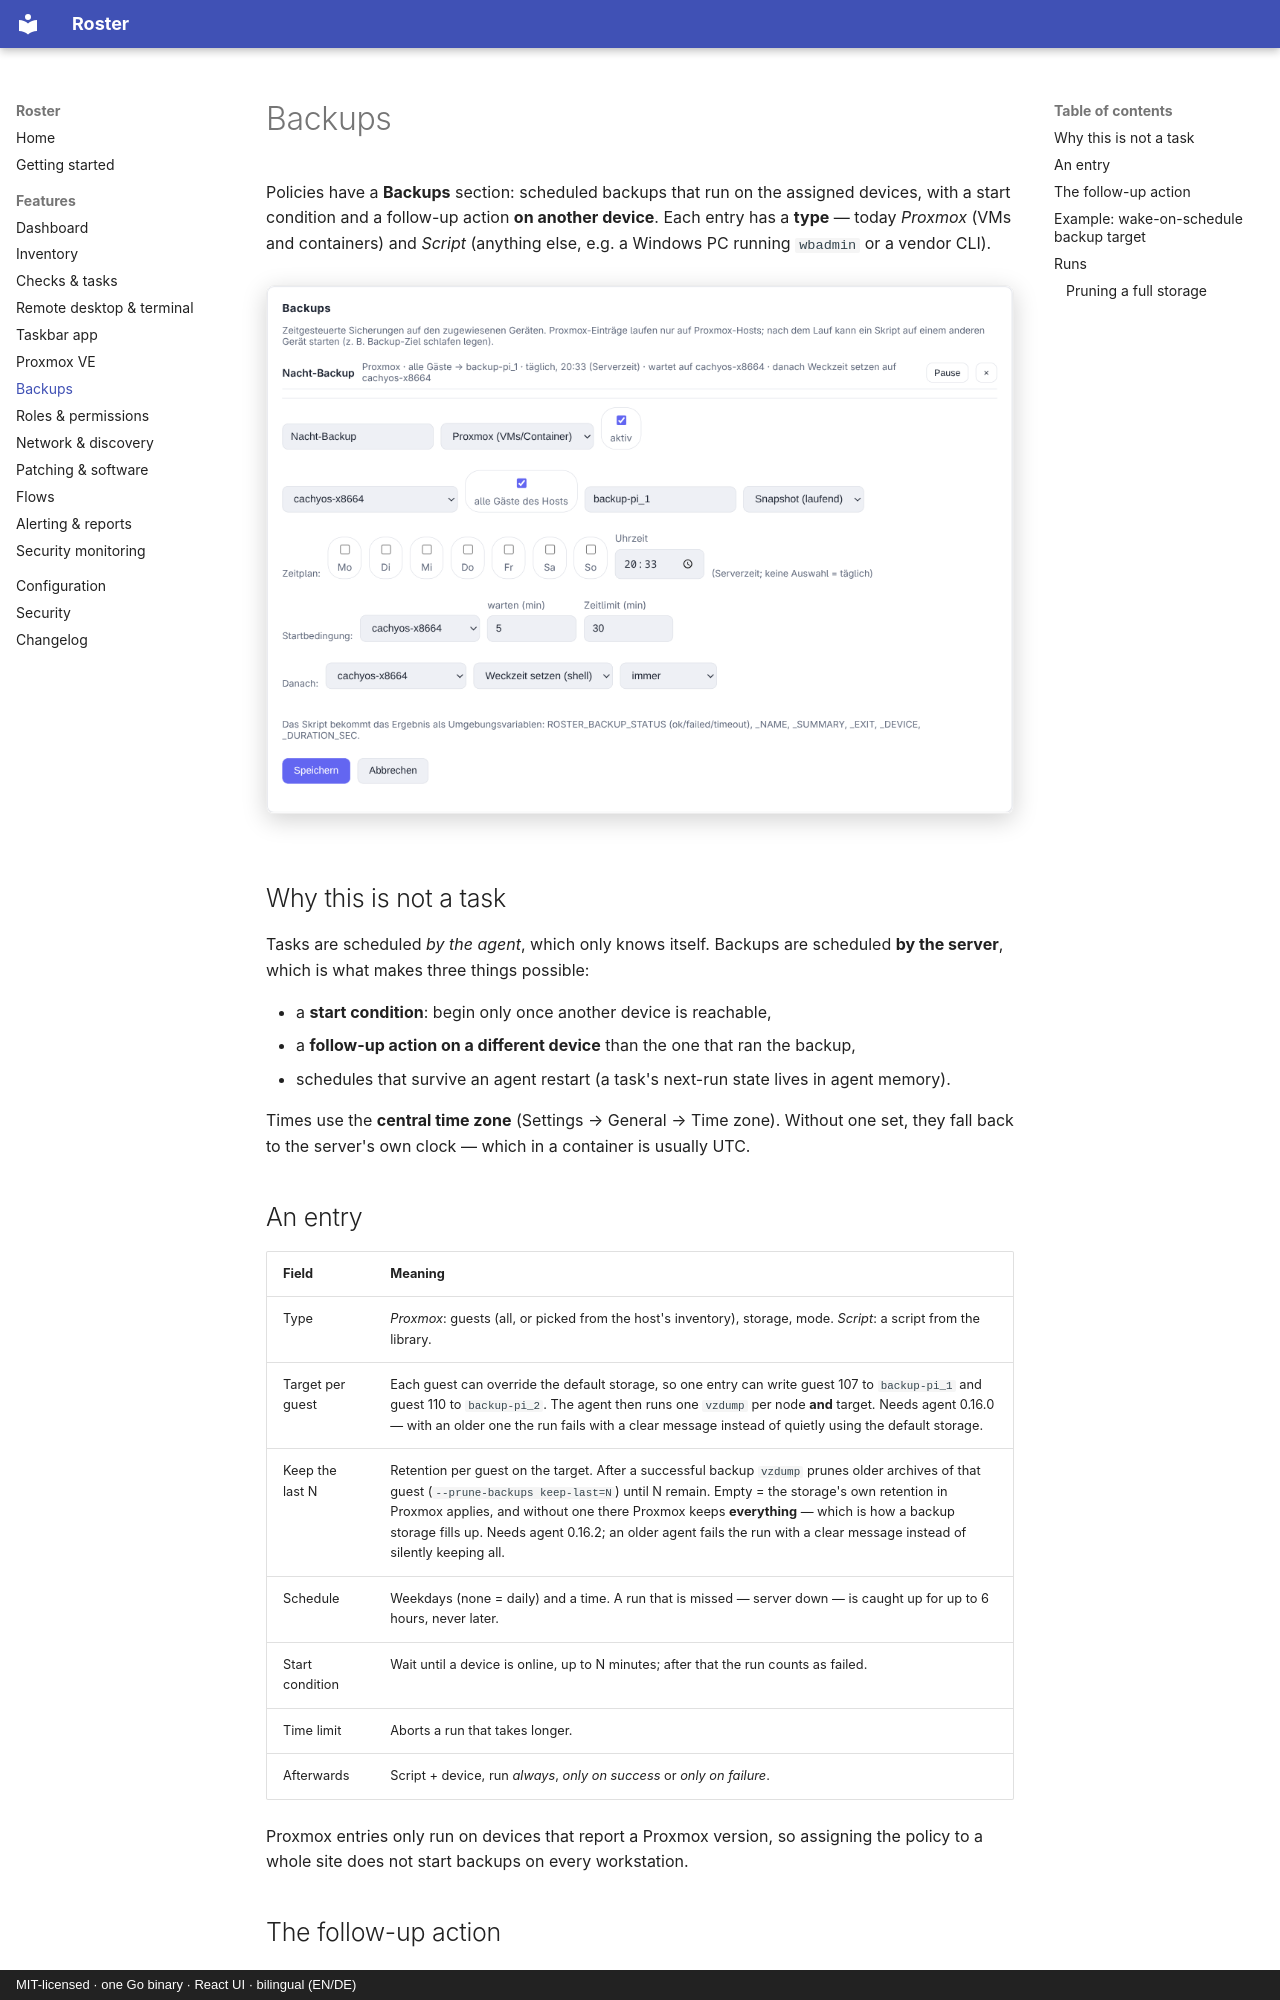

repository: boonkerz/roster · page: features/backups/index.html · generator: mkdocs · copyright: MIT-licensed · one Go binary · React UI · bilingual (EN/DE)

# Backups

Policies have a **Backups** section: scheduled backups that run on the assigned devices,
with a start condition and a follow-up action **on another device**. Each entry has a
**type** — today *Proxmox* (VMs and containers) and *Script* (anything else, e.g. a
Windows PC running `wbadmin` or a vendor CLI).

![Backup entry](../screenshots/backups.png){ .shadow }

## Why this is not a task

Tasks are scheduled *by the agent*, which only knows itself. Backups are scheduled **by
the server**, which is what makes three things possible:

- a **start condition**: begin only once another device is reachable,
- a **follow-up action on a different device** than the one that ran the backup,
- schedules that survive an agent restart (a task's next-run state lives in agent memory).

Times use the **central time zone** (Settings → General → Time zone). Without one set,
they fall back to the server's own clock — which in a container is usually UTC.

## An entry

| Field | Meaning |
| ----- | ------- |
| Type | *Proxmox*: guests (all, or picked from the host's inventory), storage, mode. *Script*: a script from the library. |
| Target per guest | Each guest can override the default storage, so one entry can write guest 107 to `backup-pi_1` and guest 110 to `backup-pi_2`. The agent then runs one `vzdump` per node **and** target. Needs agent 0.16.0 — with an older one the run fails with a clear message instead of quietly using the default storage. |
| Keep the last N | Retention per guest on the target. After a successful backup `vzdump` prunes older archives of that guest (`--prune-backups keep-last=N`) until N remain. Empty = the storage's own retention in Proxmox applies, and without one there Proxmox keeps **everything** — which is how a backup storage fills up. Needs agent 0.16.2; an older agent fails the run with a clear message instead of silently keeping all. |
| Schedule | Weekdays (none = daily) and a time. A run that is missed — server down — is caught up for up to 6 hours, never later. |
| Start condition | Wait until a device is online, up to N minutes; after that the run counts as failed. |
| Time limit | Aborts a run that takes longer. |
| Afterwards | Script + device, run *always*, *only on success* or *only on failure*. |

Proxmox entries only run on devices that report a Proxmox version, so assigning the policy
to a whole site does not start backups on every workstation.
